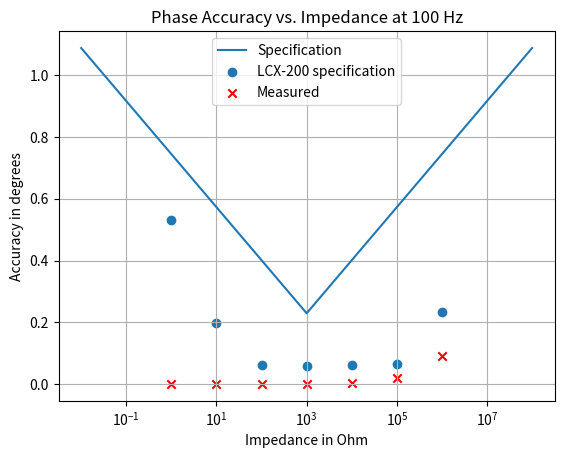

Write Python code to recreate this figure.
import numpy as np
import matplotlib.pyplot as plt

f = [0]*1000
A = [0]*1000
P = [0]*1000

Z = [0]*1000
AZ = [0]*1000
PZ = [0]*1000

for i in range(1000):
    f[i] = 49+1.0*10**((i)/166.500591)
    A[i] = 0.1+abs(np.log10(f[i]/1000))*0.3
    P[i] = (A[i]/100) * 180/np.pi

for i in range(1000):
    Z[i] = 0.01*10**((i)/99.9)
    AZ[i] = 0.3+0.1+abs(np.log10(Z[i]/1000))*0.3
    PZ[i] = (AZ[i]/100) * 180/np.pi
print(Z[0])



# x = [100, 1000, 10000, 100000, 300000]
# y = [0.00, 0.01, 0.02, 0.08, 0.06]
# y_ref = [0, 0, 0, 0, 0]
# y_er = [0.1, 0.1, 0.1, 0.1, 0.1]

# x2 = [1, 10, 100, 1000, 10000, 100000, 1000000]
# y2 = [0.02, 0.05, 0.027, 0.029, 0.047, 0.098, 0.109]
# y2_ref = [0, 0, 0, 0, 0, 0, 0]
# y_er2 = [0.5, 0.1, 0.1, 0.1, 0.1, 0.1, 0.1]

# fig, axes = plt.subplots(nrows = 1, ncols =2, figsize = (10,6))
# fig.tight_layout()

# plt.subplot(1,2,1)

# plt.semilogx(f,A)
# plt.scatter([100, 1000, 10000, 100000, 300000], [0.105, 0.105, 0.105, 0.18, 0.33])
# plt.errorbar(x,y_ref,y_er, fmt = 'none', color = "orange", capsize= 5)
# plt.scatter(x, y, label = "Measured", color = "red", marker = "x")
# plt.grid(True,which= "major", axis = "both")
# # plt.grid(True,which= "minor", axis = "both")
# plt.ylabel("Accuracy in %")
# plt.xlabel("Frequency in Hz")
# plt.title("Accuracy vs. Frequency at 1 kOhm")
# plt.show()

# plt.subplot(1,2,2)
# plt.plot()
# plt.semilogx(Z,AZ, label = "Specification")
# plt.scatter([1, 10, 100, 1000, 10000, 100000, 1000000], [0.93, 0.345, 0.107, 0.105, 0.106, 0.113, 0.405], label = "LCX-200 specification")
# plt.errorbar(x2,y2_ref,y_er2, fmt = "none", color = "orange", label = "Reference", capsize = 5)
# plt.scatter(x2, y2, label = "Measured", color = "red", marker = "x")

# plt.grid(True,which= "major", axis = "both")
# # plt.grid(True,which= "minor", axis = "both")
# plt.ylabel("Accuracy in %")
# plt.xlabel("Impedance in Ohm")
# plt.title("Accuracy vs. Impedance at 100 Hz")
# plt.legend()
# plt.show()



x = [100, 1000, 10000, 100000, 300000]
y = [0.0012, 0.0054, 0.0692, 0.4027, 1.2391]


x2 = [1, 10, 100, 1000, 10000, 100000, 1000000]
y2 = [ 0.001, 0.000, 0.001, 0.001, 0.002, 0.020, 0.091]


# fig, axes = plt.subplots(nrows = 1, ncols =2, figsize = (10,6))
# fig.tight_layout()

# plt.subplot(1,2,1)

# plt.semilogx(f,P)
# plt.scatter([100, 1000, 10000, 100000, 300000], [0.06, 0.06, 0.06, 0.104, 0.190])
# plt.scatter(x,y, color = "red", marker = "x")
# plt.grid(True,which= "major", axis = "both")
# # plt.grid(True,which= "minor", axis = "both")
# plt.ylabel("Accuracy in degrees")
# plt.xlabel("Frequency in Hz")
# plt.title("Phase Accuracy vs. Frequency at 1 kOhm")
# # plt.show()

# plt.subplot(1,2,2)
plt.plot()
plt.semilogx(Z,PZ, label = "Specification")
plt.scatter([1, 10, 100, 1000, 10000, 100000, 1000000], [0.533, 0.198, 0.061, 0.06, 0.061, 0.064, 0.232], label = "LCX-200 specification")
plt.scatter(x2,y2, color = "red", label = "Measured", marker = "x")
plt.grid(True,which= "major", axis = "both")
# plt.grid(True,which= "minor", axis = "both")
plt.ylabel("Accuracy in degrees")
plt.xlabel("Impedance in Ohm")
plt.title("Phase Accuracy vs. Impedance at 100 Hz")
plt.legend()
plt.show()